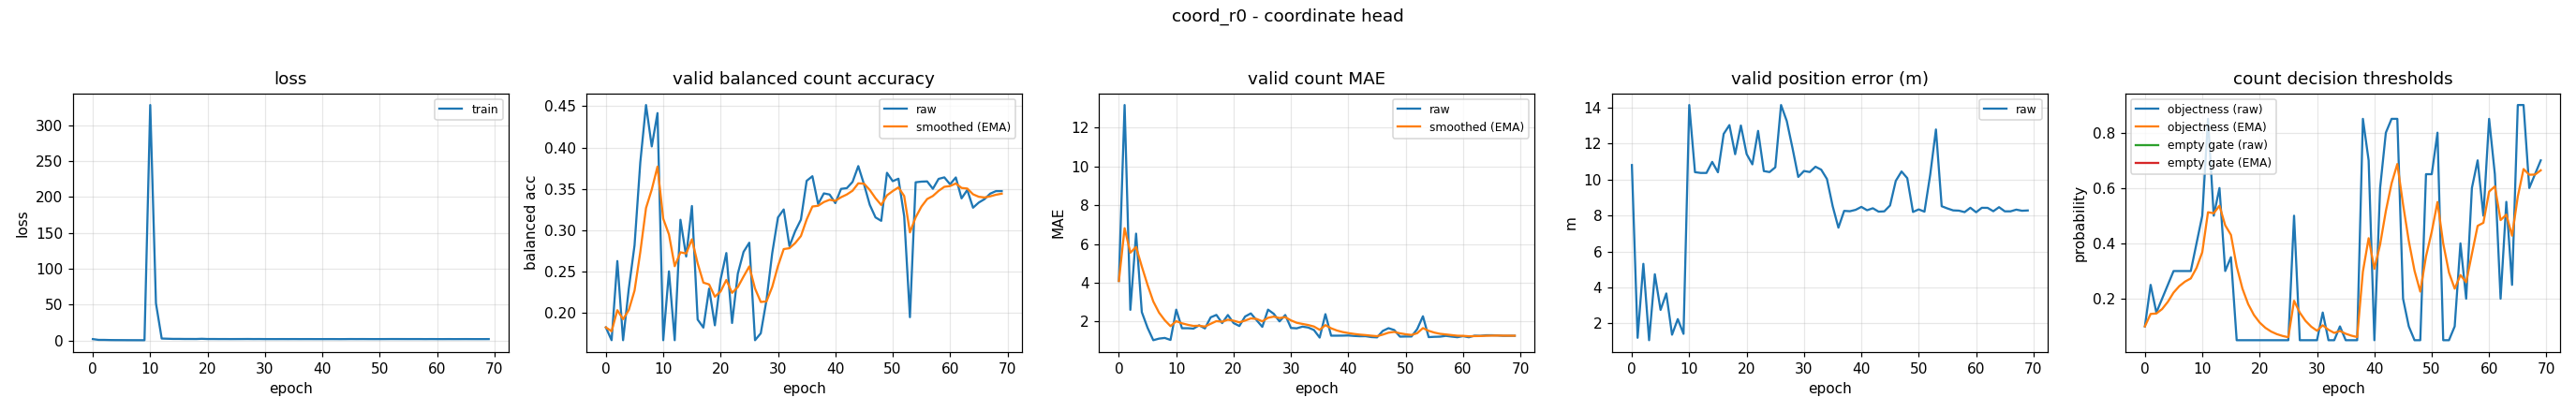

Source data for this figure (header and first rows):
epoch, train_loss, valid_bal, valid_bal_smoothed, valid_mae, valid_mae_smoothed, valid_error_m, valid_threshold, valid_threshold_smoothed, valid_empty_threshold, valid_empty_threshold_smoothed
0, 1.826, 0.1822, 0.1822, 4.093, 4.093, 10.8, 0.1, 0.1, nan, nan
1, 0.7359, 0.1667, 0.1775, 13.16, 6.812, 1.197, 0.25, 0.145, nan, nan
2, 0.7102, 0.2625, 0.203, 2.606, 5.55, 5.311, 0.15, 0.1465, nan, nan
3, 0.5145, 0.1667, 0.1921, 6.532, 5.845, 1.064, 0.2, 0.1625, nan, nan
4, 0.4379, 0.2292, 0.2032, 2.489, 4.838, 4.732, 0.25, 0.1888, nan, nan
5, 0.4104, 0.2817, 0.2268, 1.684, 3.892, 2.749, 0.3, 0.2221, nan, nan
6, 0.3552, 0.3818, 0.2733, 1.043, 3.037, 3.665, 0.3, 0.2455, nan, nan
7, 0.327, 0.4514, 0.3267, 1.125, 2.463, 1.37, 0.3, 0.2619, nan, nan
8, 0.3009, 0.4013, 0.3491, 1.16, 2.072, 2.239, 0.3, 0.2733, nan, nan
9, 0.2787, 0.4417, 0.3769, 1.056, 1.767, 1.419, 0.4, 0.3113, nan, nan
10, 328.2, 0.1667, 0.3138, 2.617, 2.022, 14.14, 0.5, 0.3679, nan, nan
11, 51.7, 0.25, 0.2947, 1.66, 1.913, 10.41, 0.85, 0.5125, nan, nan
12, 2.606, 0.1667, 0.2563, 1.66, 1.837, 10.36, 0.5, 0.5088, nan, nan
13, 2.356, 0.3125, 0.2731, 1.641, 1.778, 10.36, 0.6, 0.5361, nan, nan
14, 2.119, 0.2681, 0.2716, 1.811, 1.788, 10.98, 0.3, 0.4653, nan, nan
15, 2.129, 0.3292, 0.2889, 1.649, 1.746, 10.4, 0.35, 0.4307, nan, nan
16, 2.015, 0.1917, 0.2597, 2.221, 1.889, 12.53, 0.05, 0.3165, nan, nan
17, 2.018, 0.1819, 0.2364, 2.346, 2.026, 13.03, 0.05, 0.2365, nan, nan
18, 1.966, 0.2292, 0.2342, 1.926, 1.996, 11.41, 0.05, 0.1806, nan, nan
19, 2.265, 0.1847, 0.2194, 2.34, 2.099, 13, 0.05, 0.1414, nan, nan
20, 1.95, 0.2403, 0.2256, 1.926, 2.047, 11.42, 0.05, 0.114, nan, nan
21, 1.962, 0.2722, 0.2396, 1.774, 1.965, 10.84, 0.05, 0.09479, nan, nan
22, 1.902, 0.1875, 0.224, 2.263, 2.055, 12.7, 0.05, 0.08135, nan, nan
23, 1.917, 0.2472, 0.231, 2.423, 2.165, 10.47, 0.05, 0.07195, nan, nan
24, 1.869, 0.2736, 0.2438, 2.077, 2.139, 10.41, 0.05, 0.06536, nan, nan
25, 1.902, 0.2847, 0.256, 1.731, 2.016, 10.68, 0.05, 0.06075, nan, nan
26, 1.921, 0.1667, 0.2292, 2.617, 2.197, 14.14, 0.5, 0.1925, nan, nan
27, 1.978, 0.175, 0.213, 2.402, 2.258, 13.25, 0.05, 0.1498, nan, nan
28, 1.895, 0.2153, 0.2137, 2.011, 2.184, 11.74, 0.05, 0.1198, nan, nan
29, 1.929, 0.2722, 0.2312, 2.34, 2.231, 10.14, 0.05, 0.09889, nan, nan
30, 1.85, 0.3153, 0.2564, 1.673, 2.063, 10.47, 0.05, 0.08422, nan, nan
31, 1.85, 0.325, 0.277, 1.654, 1.941, 10.42, 0.15, 0.104, nan, nan
32, 1.841, 0.2806, 0.2781, 1.742, 1.881, 10.71, 0.05, 0.08777, nan, nan
33, 1.867, 0.2987, 0.2843, 1.697, 1.826, 10.55, 0.05, 0.07644, nan, nan
34, 1.842, 0.3127, 0.2928, 1.569, 1.749, 10.03, 0.1, 0.08351, nan, nan
35, 1.877, 0.3596, 0.3128, 1.178, 1.578, 8.517, 0.05, 0.07345, nan, nan
36, 1.839, 0.3652, 0.3286, 2.386, 1.82, 7.322, 0.05, 0.06642, nan, nan
37, 1.854, 0.3316, 0.3295, 1.277, 1.657, 8.256, 0.05, 0.06149, nan, nan
38, 1.851, 0.3444, 0.334, 1.277, 1.543, 8.236, 0.85, 0.298, nan, nan
39, 1.824, 0.3431, 0.3367, 1.279, 1.464, 8.313, 0.7, 0.4186, nan, nan
40, 1.834, 0.3327, 0.3355, 1.287, 1.411, 8.477, 0.05, 0.308, nan, nan
41, 1.844, 0.3499, 0.3398, 1.263, 1.367, 8.291, 0.6, 0.3956, nan, nan
42, 1.851, 0.3508, 0.3431, 1.247, 1.331, 8.402, 0.8, 0.5169, nan, nan
43, 1.801, 0.3583, 0.3477, 1.25, 1.307, 8.213, 0.85, 0.6169, nan, nan
44, 1.833, 0.3775, 0.3566, 1.205, 1.276, 8.23, 0.85, 0.6868, nan, nan
45, 1.914, 0.3554, 0.3562, 1.189, 1.25, 8.557, 0.2, 0.5408, nan, nan
46, 1.865, 0.3307, 0.3486, 1.521, 1.331, 9.924, 0.1, 0.4085, nan, nan
47, 1.905, 0.3154, 0.3386, 1.662, 1.431, 10.45, 0.05, 0.301, nan, nan
48, 1.855, 0.3112, 0.3304, 1.566, 1.471, 10.08, 0.05, 0.2257, nan, nan
49, 1.842, 0.3693, 0.3421, 1.226, 1.398, 8.197, 0.65, 0.353, nan, nan
50, 1.844, 0.3592, 0.3472, 1.234, 1.349, 8.338, 0.65, 0.4421, nan, nan
51, 1.876, 0.3622, 0.3517, 1.234, 1.314, 8.212, 0.8, 0.5495, nan, nan
52, 1.925, 0.3168, 0.3412, 1.614, 1.404, 10.27, 0.05, 0.3996, nan, nan
53, 1.912, 0.1945, 0.2972, 2.277, 1.666, 12.78, 0.05, 0.2947, nan, nan
54, 1.892, 0.3579, 0.3154, 1.202, 1.527, 8.514, 0.1, 0.2363, nan, nan
55, 1.872, 0.3587, 0.3284, 1.218, 1.434, 8.391, 0.4, 0.2854, nan, nan
56, 1.886, 0.359, 0.3376, 1.226, 1.372, 8.283, 0.2, 0.2598, nan, nan
57, 1.881, 0.35, 0.3413, 1.266, 1.34, 8.268, 0.6, 0.3619, nan, nan
58, 1.825, 0.362, 0.3475, 1.229, 1.307, 8.186, 0.7, 0.4633, nan, nan
59, 1.884, 0.3638, 0.3524, 1.197, 1.274, 8.429, 0.5, 0.4743, nan, nan
... 10 more rows
